Labelled photos from "data", an image-classification folder in vijayan24216/plant-disease-ai. The possible labels are: apple black rot, apple cedar rust, apple healthy, apple scab, blueberry healthy, cherry healthy, cherry powdery mildew, corn common rust, corn gray leaf spot, corn healthy, corn northern leaf blight, cotton bacterial blight, cotton healthy, grape black rot, grape esca black measles, grape healthy, grape leaf blight, orange citrus greening Huanglongbing, peach bacterial spot, peach healthy, pepper bacterial spot, pepper healthy, potato early blight, potato healthy, potato late blight, raspberry healthy, rice bacterial blight, rice blast, rice brown spot, rice healthy, soybean healthy, squash powdery mildew, strawberry healthy, strawberry leaf scorch, sugarcane healthy, sugarcane red rot, sugarcane smut, tomato bacterial spot, tomato early blight, tomato healthy, tomato late blight, tomato leaf mold, tomato mosaic virus, tomato septoria leaf spot, tomato spider mites, tomato target spot, tomato yellow leaf curl virus, wheat brown rust, wheat healthy, wheat yellow rust.

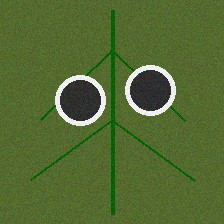
Label: tomato yellow leaf curl virus

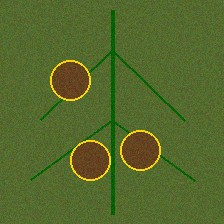
Label: peach bacterial spot

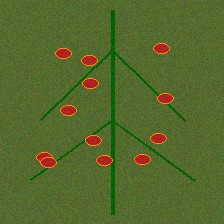
Label: wheat yellow rust

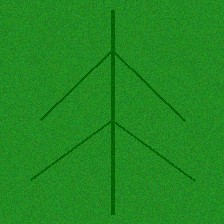
Label: blueberry healthy

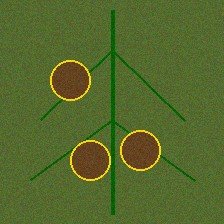
Label: tomato bacterial spot

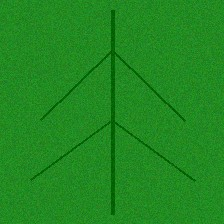
Label: raspberry healthy
